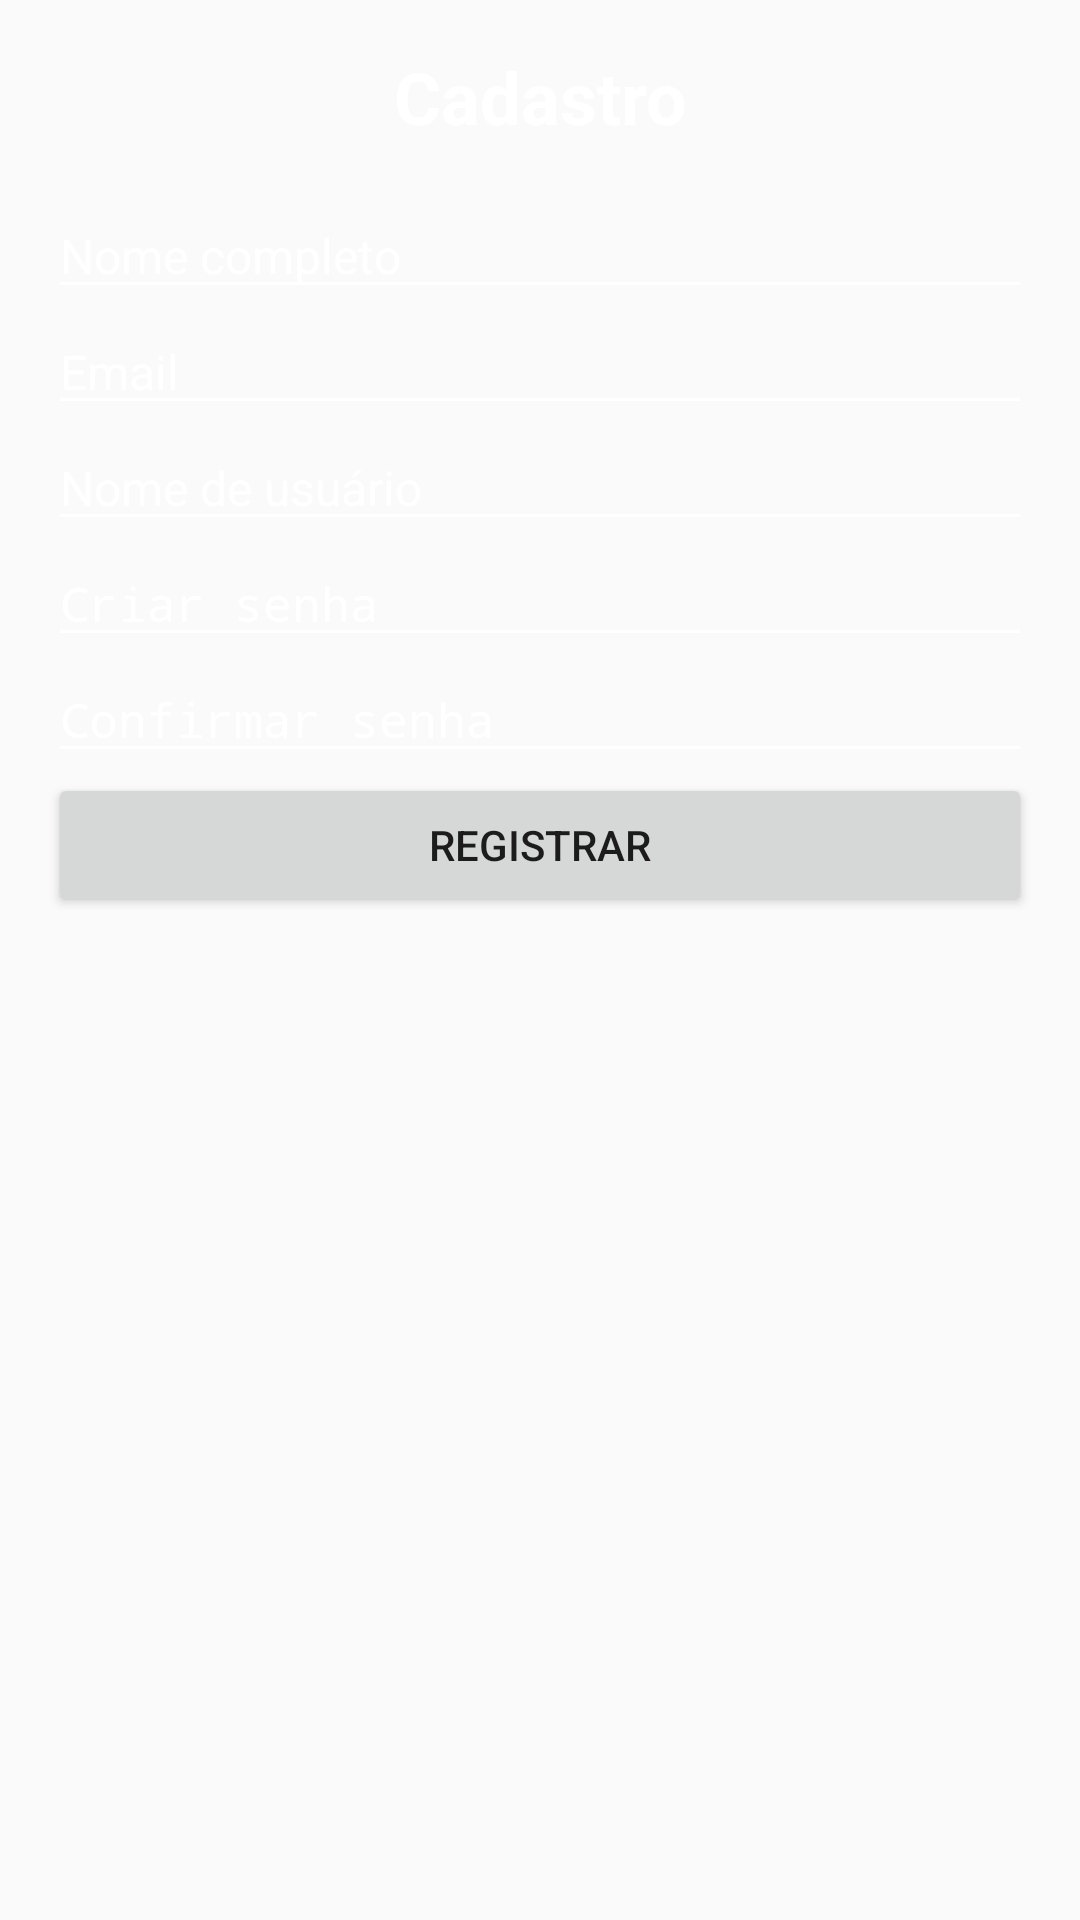

This screen was rendered from an Android layout file. Write that file and the resources it references.
<!-- AndroidManifest.xml: application theme AppTheme -->
<!-- res/layout/activity_register.xml -->
<LinearLayout xmlns:android="http://schemas.android.com/apk/res/android"
    xmlns:tools="http://schemas.android.com/tools"
    android:layout_width="match_parent"
    android:layout_height="match_parent"
    android:orientation="vertical"
    android:padding="16dp"
    android:background="@mipmap/bg_login">

    <TextView
        android:layout_width="match_parent"
        android:layout_height="wrap_content"
        style="@style/myLogin"
        android:text="Cadastro"
        android:textSize="24sp"
        android:textStyle="bold"
        android:gravity="center"
        android:layout_marginBottom="16dp"/>

    <EditText
        android:id="@+id/editTextNome"
        android:layout_width="match_parent"
        android:layout_height="wrap_content"
        style="@style/myLogin"
        android:hint="Nome completo"/>

    <EditText
        android:id="@+id/editTextEmail"
        android:layout_width="match_parent"
        android:layout_height="wrap_content"
        style="@style/myLogin"
        android:hint="Email"
        android:inputType="textEmailAddress"/>

    <EditText
        android:id="@+id/editTextUserName"
        android:layout_width="match_parent"
        android:layout_height="wrap_content"
        style="@style/myLogin"
        android:hint="Nome de usuário"/>

    <EditText
        android:id="@+id/editTextSenha"
        android:layout_width="match_parent"
        android:layout_height="wrap_content"
        style="@style/myLogin"
        android:hint="Criar senha"
        android:inputType="textPassword"/>

    <EditText
        android:id="@+id/editTextConfirmarSenha"
        android:layout_width="match_parent"
        android:layout_height="wrap_content"
        style="@style/myLogin"
        android:hint="Confirmar senha"
        android:inputType="textPassword"/>

    <Button
        android:id="@+id/buttonRegistrar"
        android:layout_width="match_parent"
        android:layout_height="wrap_content"
        android:text="Registrar"/>

</LinearLayout>
<!-- resources referenced by this layout -->
<resources>
  <style name="myLogin" parent="AppTheme">
          <item name="android:textColor">@android:color/white</item>
          <item name="android:textColorHint">@android:color/white</item>
          <item name="colorAccent">@android:color/white</item>
          <item name="colorControlNormal">@android:color/white</item>
          <item name="colorControlActivated">@android:color/white</item>
          <item name="android:textColorSecondary">@android:color/white</item>
          <item name="android:backgroundTint">@android:color/white</item>
          <item name="android:hint">@android:color/white</item>
          <item name="android:color">@android:color/white</item>
          <item name="android:textSize">16dp</item>
  
      </style>
  <style name="AppTheme" parent="Theme.AppCompat.Light.DarkActionBar">
          
          <item name="colorPrimary">@color/colorPrimary</item>
          <item name="colorPrimaryDark">@color/colorPrimaryDark</item>
          <item name="colorAccent">@color/colorAccent</item>
      </style>
  <color name="colorPrimary">#3f3f3f</color>
  <color name="colorPrimaryDark">#2a2a2a</color>
  <color name="colorAccent">#ffd700</color>
</resources>
